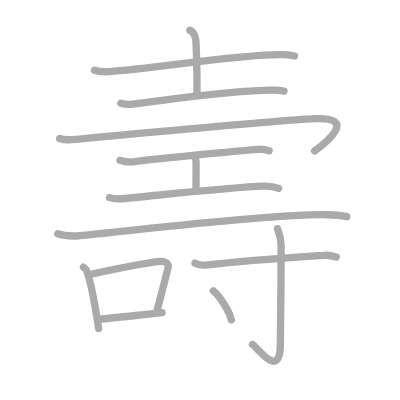
t = 0.00 s
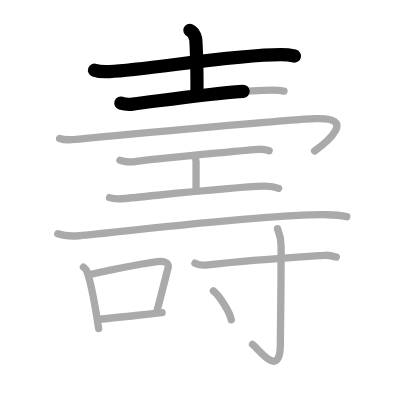
t = 2.75 s
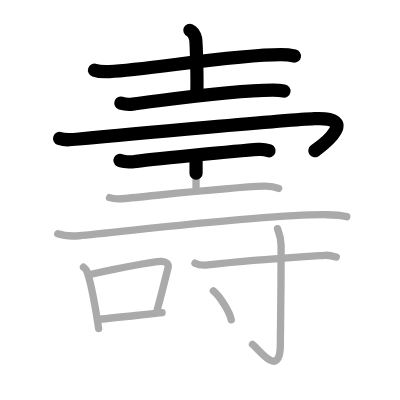
t = 5.50 s
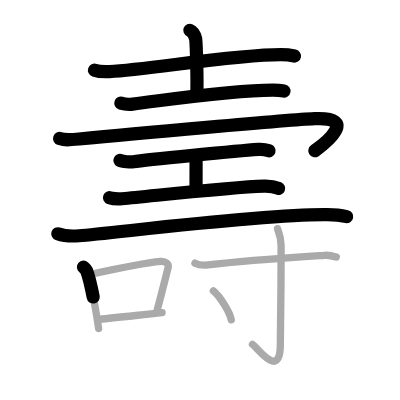
t = 8.50 s
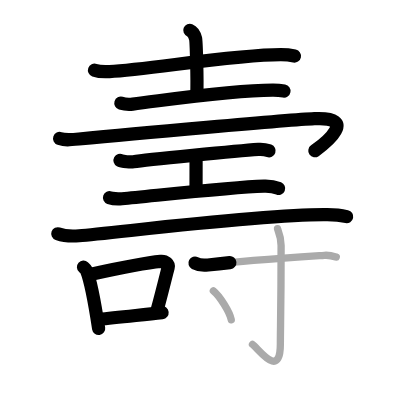
t = 11.25 s
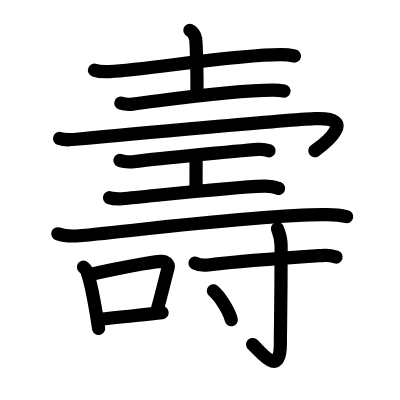
t = 14.00 s

The animated SVG that drew these frames (rendered in a browser with its animation timeline set to each time). Animation: 14 SMIL elements (animate=14); one cycle of 14.00 s.

<?xml version="1.0" standalone="no"?>
<!DOCTYPE svg PUBLIC "-//W3C//DTD SVG 1.1//EN"   "http://www.w3.org/Graphics/SVG/1.1/DTD/svg11.dtd">
<svg width="400px" height="400px"  version="1.1" xmlns="http://www.w3.org/2000/svg">
  <defs>
    <marker id="Triangle" viewBox="0 0 10 10" refX="0" refY="5" markerUnits="strokeWidth" markerWidth="3" style="stroke-opacity:0%;fill:#aaaaaa;" markerHeight="2" orient="auto">
      <path d="M 0 0 L 10 5 L 0 10 z" />
    </marker>
    
    <marker id="Arrow" viewBox="0 0 10 10" refX="5" refY="5" markerUnits="strokeWidth" markerWidth="1.8" style="stroke-opacity:0%;fill:#770000;" markerHeight="2" orient="auto">
      <path d="M 0 4 L 6 4 L 4 1 L 10 5 L 4 9 L 6 6 L 0 6 z" />
        <circle cx="5" cy="5" r="5" />
      </marker>
    
    <marker id="TriangleRed" viewBox="0 0 10 10" refX="0" refY="5" markerUnits="strokeWidth" markerWidth="3" style="stroke-opacity:0%;fill:#CC0000;" markerHeight="2" orient="auto">
      <path d="M 0 0 L 10 5 L 0 10 z" />
    </marker>
    
    <marker id="ArrowRed" viewBox="0 0 10 10" refX="5" refY="5" markerUnits="strokeWidth" markerWidth="1.8" style="stroke-opacity:0%;fill:#CC0000;" markerHeight="2" orient="auto">
      <path d="M 0 4 L 6 4 L 4 1 L 10 5 L 4 9 L 6 6 L 0 6 z" />
        <circle cx="5" cy="5" r="5" />
      </marker>
    
  </defs>
  
  <path style="fill:#ffffff; fill-opacity:100%; fill-rule:evenodd; stroke-width:0;" d="M 0 0 L 400px 0 L 400px 400px L 0 400px L 0 0" />

  <g transform="scale(3.6697247706422 3.6697247706422)">
<path style="fill:none; fill-opacity:0%; fill-rule:evenodd; stroke:#aaaaaa; stroke-opacity:100%; stroke-width: 1.5pt; stroke-linejoin:round; stroke-linecap:round;" d="M25.75 19.13c1.06 0.38 3.01 0.44 4.07 0.38c11.05-0.63 34.09-4.63 46.72-4.61c1.77 0 2.83 0.18 3.71 0.37"></path>
<path style="fill:none; fill-opacity:0%; fill-rule:evenodd; stroke:#aaaaaa; stroke-opacity:100%; stroke-width: 1.5pt; stroke-linejoin:round; stroke-linecap:round;" d="M51.73 8.25c0.87 0.35 1.4 1.57 1.57 2.27s0.5 10.97 0.33 15.34"></path>
<path style="fill:none; fill-opacity:0%; fill-rule:evenodd; stroke:#aaaaaa; stroke-opacity:100%; stroke-width: 1.5pt; stroke-linejoin:round; stroke-linecap:round;" d="M32.93 28.11c0.85 0.26 2.4 0.36 3.24 0.26c9.33-1.12 26.45-3.83 38.26-3.81c1.41 0 2.26 0.12 2.96 0.25"></path>
<path style="fill:none; fill-opacity:0%; fill-rule:evenodd; stroke:#aaaaaa; stroke-opacity:100%; stroke-width: 1.5pt; stroke-linejoin:round; stroke-linecap:round;" d="M16.24 37.74c1.51 0.51 2.5 0.42 5.27 0.15c14.24-1.39 57.2-5.22 64.18-5.55c12.05-0.59 3.05 6.66 0.05 8.78"></path>
<path style="fill:none; fill-opacity:0%; fill-rule:evenodd; stroke:#aaaaaa; stroke-opacity:100%; stroke-width: 1.5pt; stroke-linejoin:round; stroke-linecap:round;" d="M32.7 43.69c0.7 0.38 2.97 0.5 3.67 0.39c3.27-0.52 28.53-2.99 34.03-3.38c1.07-0.08 2.05 0.08 2.94 0.4"></path>
<path style="fill:none; fill-opacity:0%; fill-rule:evenodd; stroke:#aaaaaa; stroke-opacity:100%; stroke-width: 1.5pt; stroke-linejoin:round; stroke-linecap:round;" d="M52.93 42.54c0.5 0.62 0.5 0.99 0.5 1.48c0 3.46-0.01 2.06-0.01 8"></path>
<path style="fill:none; fill-opacity:0%; fill-rule:evenodd; stroke:#aaaaaa; stroke-opacity:100%; stroke-width: 1.5pt; stroke-linejoin:round; stroke-linecap:round;" d="M29.84 53.86c0.54 0.19 2.49 0.38 3.41 0.3c9.93-0.92 29.63-3.14 38.67-3.42c1.48-0.05 3.26 0.31 4 0.61"></path>
<path style="fill:none; fill-opacity:0%; fill-rule:evenodd; stroke:#aaaaaa; stroke-opacity:100%; stroke-width: 1.5pt; stroke-linejoin:round; stroke-linecap:round;" d="M15.75 63.7c1.52 0.54 4.3 0.66 5.82 0.54c9.68-0.74 50.68-5.99 67.61-5.73c2.53 0.04 4.05 0.26 5.31 0.53"></path>
<path style="fill:none; fill-opacity:0%; fill-rule:evenodd; stroke:#aaaaaa; stroke-opacity:100%; stroke-width: 1.5pt; stroke-linejoin:round; stroke-linecap:round;" d="M22.75 72.8c0.33 0.29 0.67 0.53 0.82 0.89c1.15 2.85 2.53 10.7 3.31 15.81"></path>
<path style="fill:none; fill-opacity:0%; fill-rule:evenodd; stroke:#aaaaaa; stroke-opacity:100%; stroke-width: 1.5pt; stroke-linejoin:round; stroke-linecap:round;" d="M24.82 74.73c6.79-1.48 15.05-3.13 18.94-3.5c1.42-0.14 2.27 0.81 2.07 1.61c-0.84 3.33-1.83 7.34-3.08 11.94"></path>
<path style="fill:none; fill-opacity:0%; fill-rule:evenodd; stroke:#aaaaaa; stroke-opacity:100%; stroke-width: 1.5pt; stroke-linejoin:round; stroke-linecap:round;" d="M27.04 87c4.57-0.42 10.86-1.15 17.13-1.8"></path>
<path style="fill:none; fill-opacity:0%; fill-rule:evenodd; stroke:#aaaaaa; stroke-opacity:100%; stroke-width: 1.5pt; stroke-linejoin:round; stroke-linecap:round;" d="M53.13 71.71c0.92 0.49 2.6 0.6 3.54 0.49C66.75 71 77.15 70.33 88.4 69.58c1.53-0.1 2.46 0.23 3.23 0.48"></path>
<path style="fill:none; fill-opacity:0%; fill-rule:evenodd; stroke:#aaaaaa; stroke-opacity:100%; stroke-width: 1.5pt; stroke-linejoin:round; stroke-linecap:round;" d="M75.62 62.31c0.07 0.4 0.98 2.06 0.98 4.58c0 16.92-0.2 22.64-0.2 26.75c0 9.98-5.88 1.48-7.6 0.21"></path>
<path style="fill:none; fill-opacity:0%; fill-rule:evenodd; stroke:#aaaaaa; stroke-opacity:100%; stroke-width: 1.5pt; stroke-linejoin:round; stroke-linecap:round;" d="M58.14 79.27c1.72 1.39 4.45 5.71 4.88 7.87"></path>

<path style="fill:none; fill-opacity:0%; fill-rule:evenodd; stroke:#000000; stroke-opacity:100%; stroke-width: 2.7pt; stroke-linejoin:round; stroke-linecap:round;" d="M25.75 19.13c1.06 0.38 3.01 0.44 4.07 0.38c11.05-0.63 34.09-4.63 46.72-4.61c1.77 0 2.83 0.18 3.71 0.37" pathLength="100" stroke-dashoffset="100" stroke-dasharray="100 105"><animate id="dashAnim1" attributeName="stroke-dashoffset" from="100" to="0" dur="1s" calcMode="linear" fill="freeze"/></path>
<path style="fill:none; fill-opacity:0%; fill-rule:evenodd; stroke:#000000; stroke-opacity:100%; stroke-width: 2.7pt; stroke-linejoin:round; stroke-linecap:round;" d="M51.73 8.25c0.87 0.35 1.4 1.57 1.57 2.27s0.5 10.97 0.33 15.34" pathLength="100" stroke-dashoffset="100" stroke-dasharray="100 105"><animate id="dashAnim2" attributeName="stroke-dashoffset" from="100" to="0" dur="1s" calcMode="linear" begin="dashAnim1.end" fill="freeze"/></path>
<path style="fill:none; fill-opacity:0%; fill-rule:evenodd; stroke:#000000; stroke-opacity:100%; stroke-width: 2.7pt; stroke-linejoin:round; stroke-linecap:round;" d="M32.93 28.11c0.85 0.26 2.4 0.36 3.24 0.26c9.33-1.12 26.45-3.83 38.26-3.81c1.41 0 2.26 0.12 2.96 0.25" pathLength="100" stroke-dashoffset="100" stroke-dasharray="100 105"><animate id="dashAnim3" attributeName="stroke-dashoffset" from="100" to="0" dur="1s" calcMode="linear" begin="dashAnim2.end" fill="freeze"/></path>
<path style="fill:none; fill-opacity:0%; fill-rule:evenodd; stroke:#000000; stroke-opacity:100%; stroke-width: 2.7pt; stroke-linejoin:round; stroke-linecap:round;" d="M16.24 37.74c1.51 0.51 2.5 0.42 5.27 0.15c14.24-1.39 57.2-5.22 64.18-5.55c12.05-0.59 3.05 6.66 0.05 8.78" pathLength="100" stroke-dashoffset="100" stroke-dasharray="100 105"><animate id="dashAnim4" attributeName="stroke-dashoffset" from="100" to="0" dur="1s" calcMode="linear" begin="dashAnim3.end" fill="freeze"/></path>
<path style="fill:none; fill-opacity:0%; fill-rule:evenodd; stroke:#000000; stroke-opacity:100%; stroke-width: 2.7pt; stroke-linejoin:round; stroke-linecap:round;" d="M32.7 43.69c0.7 0.38 2.97 0.5 3.67 0.39c3.27-0.52 28.53-2.99 34.03-3.38c1.07-0.08 2.05 0.08 2.94 0.4" pathLength="100" stroke-dashoffset="100" stroke-dasharray="100 105"><animate id="dashAnim5" attributeName="stroke-dashoffset" from="100" to="0" dur="1s" calcMode="linear" begin="dashAnim4.end" fill="freeze"/></path>
<path style="fill:none; fill-opacity:0%; fill-rule:evenodd; stroke:#000000; stroke-opacity:100%; stroke-width: 2.7pt; stroke-linejoin:round; stroke-linecap:round;" d="M52.93 42.54c0.5 0.62 0.5 0.99 0.5 1.48c0 3.46-0.01 2.06-0.01 8" pathLength="100" stroke-dashoffset="100" stroke-dasharray="100 105"><animate id="dashAnim6" attributeName="stroke-dashoffset" from="100" to="0" dur="1s" calcMode="linear" begin="dashAnim5.end" fill="freeze"/></path>
<path style="fill:none; fill-opacity:0%; fill-rule:evenodd; stroke:#000000; stroke-opacity:100%; stroke-width: 2.7pt; stroke-linejoin:round; stroke-linecap:round;" d="M29.84 53.86c0.54 0.19 2.49 0.38 3.41 0.3c9.93-0.92 29.63-3.14 38.67-3.42c1.48-0.05 3.26 0.31 4 0.61" pathLength="100" stroke-dashoffset="100" stroke-dasharray="100 105"><animate id="dashAnim7" attributeName="stroke-dashoffset" from="100" to="0" dur="1s" calcMode="linear" begin="dashAnim6.end" fill="freeze"/></path>
<path style="fill:none; fill-opacity:0%; fill-rule:evenodd; stroke:#000000; stroke-opacity:100%; stroke-width: 2.7pt; stroke-linejoin:round; stroke-linecap:round;" d="M15.75 63.7c1.52 0.54 4.3 0.66 5.82 0.54c9.68-0.74 50.68-5.99 67.61-5.73c2.53 0.04 4.05 0.26 5.31 0.53" pathLength="100" stroke-dashoffset="100" stroke-dasharray="100 105"><animate id="dashAnim8" attributeName="stroke-dashoffset" from="100" to="0" dur="1s" calcMode="linear" begin="dashAnim7.end" fill="freeze"/></path>
<path style="fill:none; fill-opacity:0%; fill-rule:evenodd; stroke:#000000; stroke-opacity:100%; stroke-width: 2.7pt; stroke-linejoin:round; stroke-linecap:round;" d="M22.75 72.8c0.33 0.29 0.67 0.53 0.82 0.89c1.15 2.85 2.53 10.7 3.31 15.81" pathLength="100" stroke-dashoffset="100" stroke-dasharray="100 105"><animate id="dashAnim9" attributeName="stroke-dashoffset" from="100" to="0" dur="1s" calcMode="linear" begin="dashAnim8.end" fill="freeze"/></path>
<path style="fill:none; fill-opacity:0%; fill-rule:evenodd; stroke:#000000; stroke-opacity:100%; stroke-width: 2.7pt; stroke-linejoin:round; stroke-linecap:round;" d="M24.82 74.73c6.79-1.48 15.05-3.13 18.94-3.5c1.42-0.14 2.27 0.81 2.07 1.61c-0.84 3.33-1.83 7.34-3.08 11.94" pathLength="100" stroke-dashoffset="100" stroke-dasharray="100 105"><animate id="dashAnim10" attributeName="stroke-dashoffset" from="100" to="0" dur="1s" calcMode="linear" begin="dashAnim9.end" fill="freeze"/></path>
<path style="fill:none; fill-opacity:0%; fill-rule:evenodd; stroke:#000000; stroke-opacity:100%; stroke-width: 2.7pt; stroke-linejoin:round; stroke-linecap:round;" d="M27.04 87c4.57-0.42 10.86-1.15 17.13-1.8" pathLength="100" stroke-dashoffset="100" stroke-dasharray="100 105"><animate id="dashAnim11" attributeName="stroke-dashoffset" from="100" to="0" dur="1s" calcMode="linear" begin="dashAnim10.end" fill="freeze"/></path>
<path style="fill:none; fill-opacity:0%; fill-rule:evenodd; stroke:#000000; stroke-opacity:100%; stroke-width: 2.7pt; stroke-linejoin:round; stroke-linecap:round;" d="M53.13 71.71c0.92 0.49 2.6 0.6 3.54 0.49C66.75 71 77.15 70.33 88.4 69.58c1.53-0.1 2.46 0.23 3.23 0.48" pathLength="100" stroke-dashoffset="100" stroke-dasharray="100 105"><animate id="dashAnim12" attributeName="stroke-dashoffset" from="100" to="0" dur="1s" calcMode="linear" begin="dashAnim11.end" fill="freeze"/></path>
<path style="fill:none; fill-opacity:0%; fill-rule:evenodd; stroke:#000000; stroke-opacity:100%; stroke-width: 2.7pt; stroke-linejoin:round; stroke-linecap:round;" d="M75.62 62.31c0.07 0.4 0.98 2.06 0.98 4.58c0 16.92-0.2 22.64-0.2 26.75c0 9.98-5.88 1.48-7.6 0.21" pathLength="100" stroke-dashoffset="100" stroke-dasharray="100 105"><animate id="dashAnim13" attributeName="stroke-dashoffset" from="100" to="0" dur="1s" calcMode="linear" begin="dashAnim12.end" fill="freeze"/></path>
<path style="fill:none; fill-opacity:0%; fill-rule:evenodd; stroke:#000000; stroke-opacity:100%; stroke-width: 2.7pt; stroke-linejoin:round; stroke-linecap:round;" d="M58.14 79.27c1.72 1.39 4.45 5.71 4.88 7.87" pathLength="100" stroke-dashoffset="100" stroke-dasharray="100 105"><animate id="dashAnim14" attributeName="stroke-dashoffset" from="100" to="0" dur="1s" calcMode="linear" begin="dashAnim13.end" fill="freeze"/></path>

</g>

</svg>  
          
